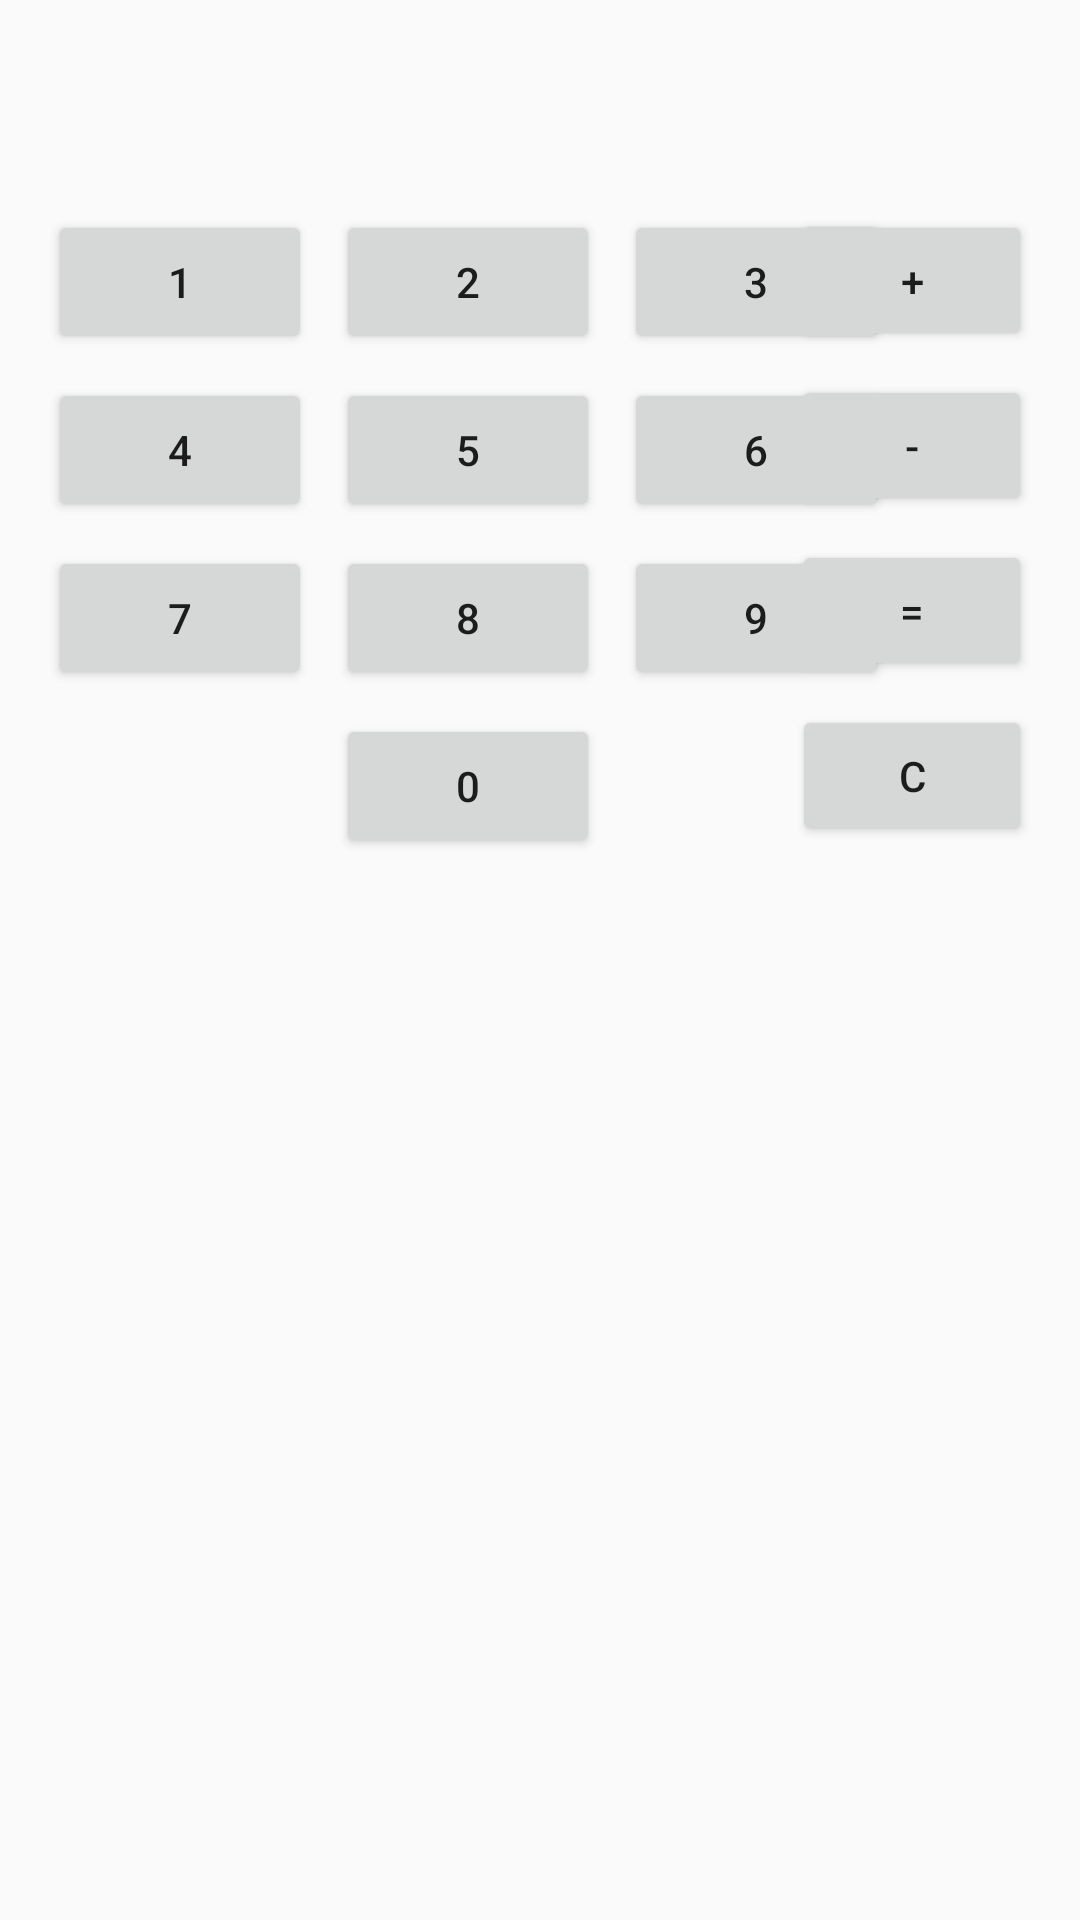

Android layout source for this screen:
<!-- AndroidManifest.xml: application theme AppTheme -->
<!-- res/layout/calculator_activity.xml -->
<?xml version="1.0" encoding="utf-8"?>
<androidx.constraintlayout.widget.ConstraintLayout xmlns:android="http://schemas.android.com/apk/res/android"
    xmlns:app="http://schemas.android.com/apk/res-auto"
    xmlns:tools="http://schemas.android.com/tools"
    android:layout_width="match_parent"
    android:layout_height="match_parent"
    tools:context="id.ac.ui.cs.mobileprogramming.pandeketutcahyanugraha.warcraftinfo.calculator.ui.CalculatorActivity">

    <Button
        android:id="@+id/number_one"
        android:layout_width="wrap_content"
        android:layout_height="wrap_content"
        android:layout_marginStart="16dp"
        android:layout_marginLeft="16dp"
        android:layout_marginTop="8dp"
        android:text="1"
        app:layout_constraintStart_toStartOf="parent"
        app:layout_constraintTop_toBottomOf="@+id/calc_display" />

    <Button
        android:id="@+id/number_five"
        android:layout_width="wrap_content"
        android:layout_height="wrap_content"
        android:layout_marginStart="8dp"
        android:layout_marginLeft="8dp"
        android:layout_marginTop="8dp"
        android:text="5"
        app:layout_constraintStart_toEndOf="@+id/number_four"
        app:layout_constraintTop_toBottomOf="@+id/number_two" />

    <Button
        android:id="@+id/number_four"
        android:layout_width="wrap_content"
        android:layout_height="wrap_content"
        android:layout_marginStart="16dp"
        android:layout_marginLeft="16dp"
        android:layout_marginTop="8dp"
        android:text="4"
        app:layout_constraintStart_toStartOf="parent"
        app:layout_constraintTop_toBottomOf="@+id/number_one" />

    <Button
        android:id="@+id/number_six"
        android:layout_width="88dp"
        android:layout_height="wrap_content"
        android:layout_marginStart="8dp"
        android:layout_marginLeft="8dp"
        android:layout_marginTop="8dp"
        android:text="6"
        app:layout_constraintStart_toEndOf="@+id/number_five"
        app:layout_constraintTop_toBottomOf="@+id/number_three" />

    <Button
        android:id="@+id/number_three"
        android:layout_width="wrap_content"
        android:layout_height="wrap_content"
        android:layout_marginStart="8dp"
        android:layout_marginLeft="8dp"
        android:layout_marginTop="8dp"
        android:text="3"
        app:layout_constraintStart_toEndOf="@+id/number_two"
        app:layout_constraintTop_toBottomOf="@+id/calc_display" />

    <Button
        android:id="@+id/number_two"
        android:layout_width="wrap_content"
        android:layout_height="wrap_content"
        android:layout_marginStart="8dp"
        android:layout_marginLeft="8dp"
        android:layout_marginTop="8dp"
        android:text="2"
        app:layout_constraintStart_toEndOf="@+id/number_one"
        app:layout_constraintTop_toBottomOf="@+id/calc_display" />

    <TextView
        android:id="@+id/calc_display"
        android:layout_width="377dp"
        android:layout_height="46dp"
        android:layout_marginStart="16dp"
        android:layout_marginLeft="16dp"
        android:layout_marginTop="16dp"
        android:layout_marginEnd="16dp"
        android:layout_marginRight="16dp"
        app:layout_constraintEnd_toEndOf="parent"
        app:layout_constraintStart_toStartOf="parent"
        app:layout_constraintTop_toTopOf="parent" />

    <Button
        android:id="@+id/number_seven"
        android:layout_width="wrap_content"
        android:layout_height="wrap_content"
        android:layout_marginStart="16dp"
        android:layout_marginLeft="16dp"
        android:layout_marginTop="8dp"
        android:text="7"
        app:layout_constraintStart_toStartOf="parent"
        app:layout_constraintTop_toBottomOf="@+id/number_four" />

    <Button
        android:id="@+id/number_eight"
        android:layout_width="wrap_content"
        android:layout_height="wrap_content"
        android:layout_marginStart="8dp"
        android:layout_marginLeft="8dp"
        android:layout_marginTop="8dp"
        android:text="8"
        app:layout_constraintStart_toEndOf="@+id/number_seven"
        app:layout_constraintTop_toBottomOf="@+id/number_five" />

    <Button
        android:id="@+id/number_nine"
        android:layout_width="wrap_content"
        android:layout_height="wrap_content"
        android:layout_marginStart="8dp"
        android:layout_marginLeft="8dp"
        android:layout_marginTop="8dp"
        android:text="9"
        app:layout_constraintStart_toEndOf="@+id/number_eight"
        app:layout_constraintTop_toBottomOf="@+id/number_six" />

    <Button
        android:id="@+id/number_zero"
        android:layout_width="wrap_content"
        android:layout_height="wrap_content"
        android:layout_marginStart="112dp"
        android:layout_marginLeft="112dp"
        android:layout_marginTop="8dp"
        android:text="0"
        app:layout_constraintStart_toStartOf="parent"
        app:layout_constraintTop_toBottomOf="@+id/number_eight" />

    <Button
        android:id="@+id/op_plus"
        android:layout_width="80dp"
        android:layout_height="47dp"
        android:layout_marginTop="8dp"
        android:layout_marginEnd="16dp"
        android:layout_marginRight="16dp"
        android:text="+"
        app:layout_constraintEnd_toEndOf="parent"
        app:layout_constraintTop_toBottomOf="@+id/calc_display" />

    <Button
        android:id="@+id/op_minus"
        android:layout_width="80dp"
        android:layout_height="47dp"
        android:layout_marginTop="8dp"
        android:layout_marginEnd="16dp"
        android:layout_marginRight="16dp"
        android:text="-"
        app:layout_constraintEnd_toEndOf="parent"
        app:layout_constraintTop_toBottomOf="@+id/op_plus" />

    <Button
        android:id="@+id/op_result"
        android:layout_width="80dp"
        android:layout_height="47dp"
        android:layout_marginTop="8dp"
        android:layout_marginEnd="16dp"
        android:layout_marginRight="16dp"
        android:text="="
        app:layout_constraintEnd_toEndOf="parent"
        app:layout_constraintTop_toBottomOf="@+id/op_minus" />

    <Button
        android:id="@+id/op_clear"
        android:layout_width="80dp"
        android:layout_height="47dp"
        android:layout_marginTop="8dp"
        android:layout_marginEnd="16dp"
        android:layout_marginRight="16dp"
        android:text="C"
        app:layout_constraintEnd_toEndOf="parent"
        app:layout_constraintTop_toBottomOf="@+id/op_result" />

</androidx.constraintlayout.widget.ConstraintLayout>
<!-- resources referenced by this layout -->
<resources>
  <style name="AppTheme" parent="Theme.AppCompat.Light.DarkActionBar">
          
          <item name="colorPrimary">@color/main_color</item>
          <item name="colorPrimaryDark">@color/colorPrimary</item>
          <item name="colorAccent">@color/secondary_color</item>
      </style>
  <color name="main_color">#00377F</color>
  <color name="colorPrimary">#6200EE</color>
  <color name="secondary_color">#F9DB6D</color>
</resources>
